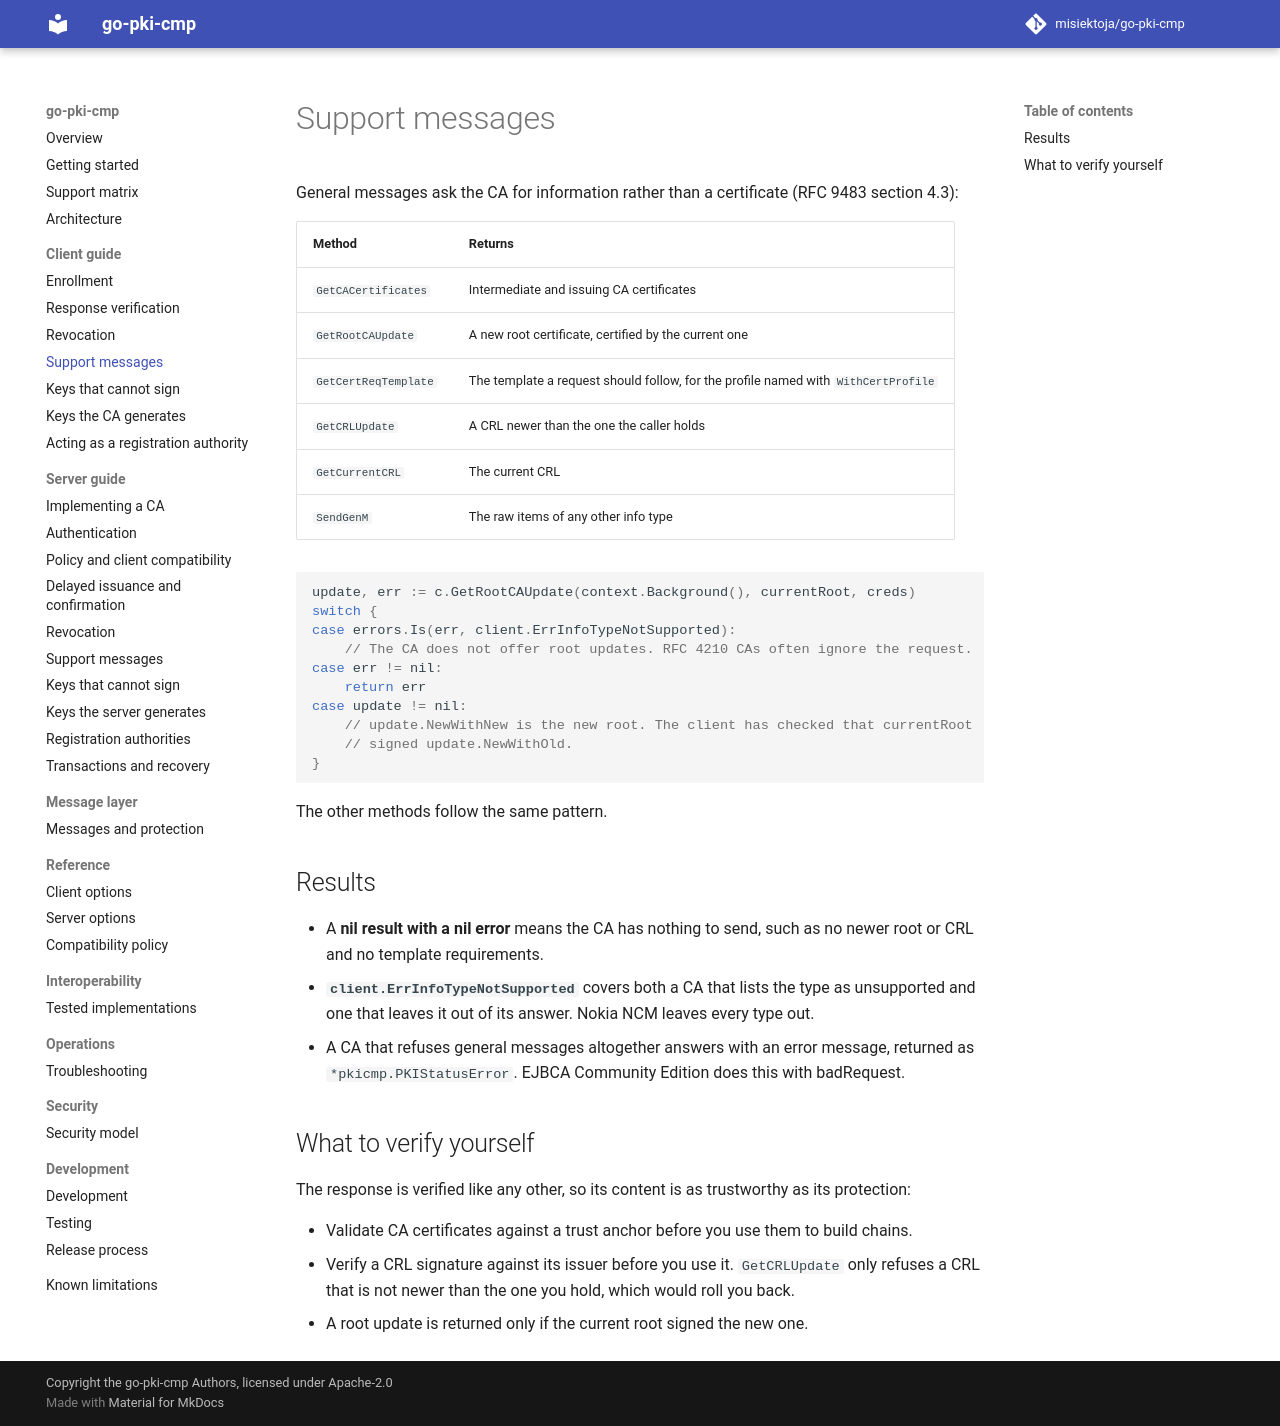

repository: misiektoja/go-pki-cmp · page: client/support-messages/index.html · generator: mkdocs

---
description: "Fetch CA certificates, root CA updates, certificate request templates and CRLs with CMP general messages (RFC 9483 section 4.3) in the go-pki-cmp client."
---

# Support messages

General messages ask the CA for information rather than a certificate (RFC 9483 section 4.3):

| Method | Returns |
| --- | --- |
| `GetCACertificates` | Intermediate and issuing CA certificates |
| `GetRootCAUpdate` | A new root certificate, certified by the current one |
| `GetCertReqTemplate` | The template a request should follow, for the profile named with `WithCertProfile` |
| `GetCRLUpdate` | A CRL newer than the one the caller holds |
| `GetCurrentCRL` | The current CRL |
| `SendGenM` | The raw items of any other info type |

```go
update, err := c.GetRootCAUpdate(context.Background(), currentRoot, creds)
switch {
case errors.Is(err, client.ErrInfoTypeNotSupported):
	// The CA does not offer root updates. RFC 4210 CAs often ignore the request.
case err != nil:
	return err
case update != nil:
	// update.NewWithNew is the new root. The client has checked that currentRoot
	// signed update.NewWithOld.
}
```

The other methods follow the same pattern.

## Results

* A **nil result with a nil error** means the CA has nothing to send, such as no newer root or CRL
  and no template requirements.
* **`client.ErrInfoTypeNotSupported`** covers both a CA that lists the type as unsupported and one
  that leaves it out of its answer. Nokia NCM leaves every type out.
* A CA that refuses general messages altogether answers with an error message, returned as
  `*pkicmp.PKIStatusError`. EJBCA Community Edition does this with badRequest.

## What to verify yourself

The response is verified like any other, so its content is as trustworthy as its protection:

* Validate CA certificates against a trust anchor before you use them to build chains.
* Verify a CRL signature against its issuer before you use it. `GetCRLUpdate` only refuses a CRL
  that is not newer than the one you hold, which would roll you back.
* A root update is returned only if the current root signed the new one.
